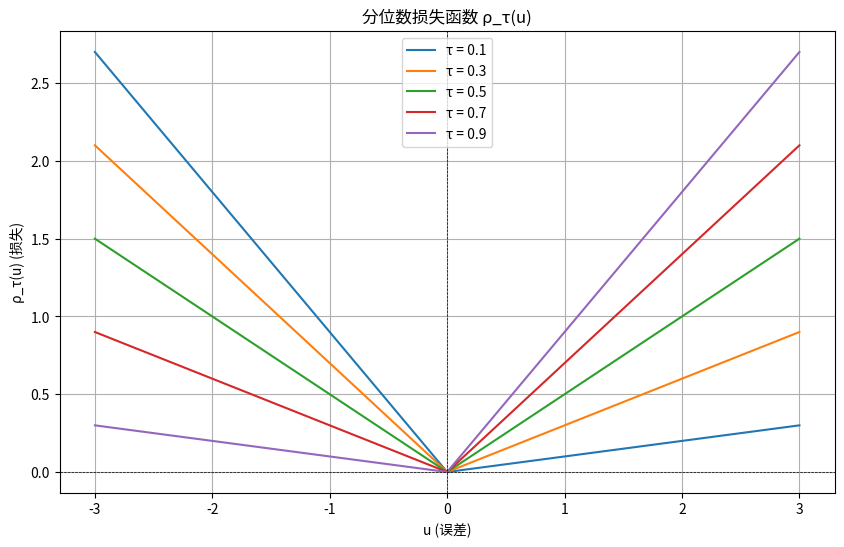

The matplotlib source for this figure:
import numpy as np
import matplotlib.pyplot as plt
import matplotlib.font_manager as fm
from scipy.stats import norm

_cn_fonts = [
    '/System/Library/Fonts/STHeiti Light.ttc',
    '/System/Library/Fonts/STHeiti Medium.ttc',
    '/System/Library/Fonts/Hiragino Sans GB.ttc',
]
for _fp in _cn_fonts:
    try:
        fm.fontManager.addfont(_fp)
    except Exception:
        pass
_available = []
for _fp in _cn_fonts:
    try:
        _available.append(fm.FontProperties(fname=_fp).get_name())
    except Exception:
        pass
plt.rcParams['font.family'] = _available[0] if _available else 'sans-serif'
plt.rcParams['axes.unicode_minus'] = False

u = np.linspace(-3, 3, 1000)

# 不同的 τ 值
taus = [0.1, 0.3, 0.5, 0.7, 0.9]

plt.figure(figsize=(10, 6))
for tau in taus:
    rho = np.where(u >= 0, tau * u, -(1 - tau) * u)
    plt.plot(u, rho, label=f'τ = {tau}')

plt.xlabel('u (误差)')
plt.ylabel('ρ_τ(u) (损失)')
plt.title('分位数损失函数 ρ_τ(u)')
plt.legend()
plt.grid(True)
plt.axhline(y=0, color='k', linestyle='--', linewidth=0.5)
plt.axvline(x=0, color='k', linestyle='--', linewidth=0.5)
plt.show()
